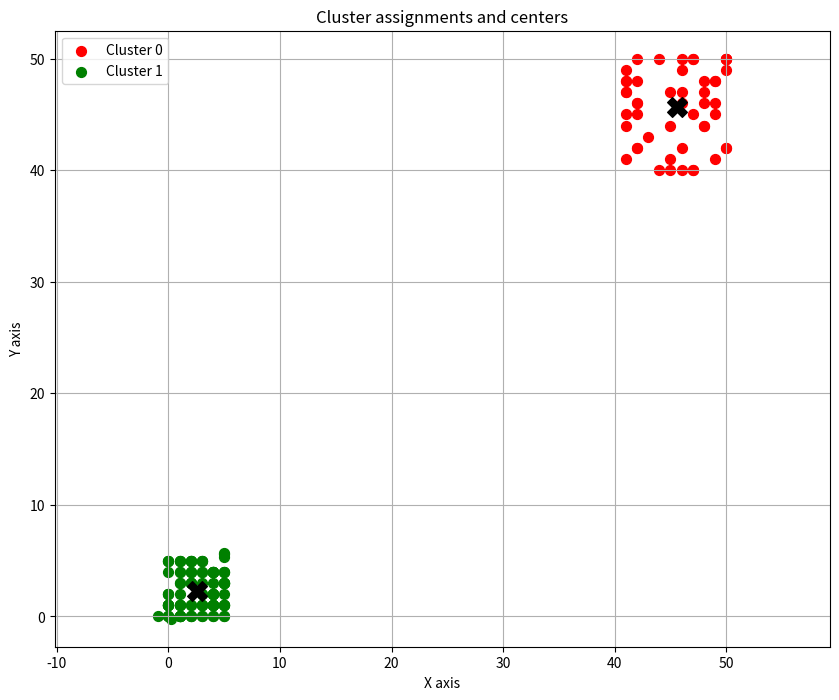

Write the Python code that produced this figure.
import numpy as np
import matplotlib.pyplot as plt
import random

#Random Initialization of the k clusters
def initialize_clusters(data, k):
    indices = np.random.choice(len(data), k, replace=False)
    return data[indices]

def euclidean_distance(a, b):
    return np.sqrt(np.sum((a - b) ** 2, axis=1))
#Find the Euclidean Distance of each data and each cluster and then find the closest centre
def assign_clusters(data, centers):
    distances = np.array([euclidean_distance(data, center) for center in centers])
    assignments = np.argmin(distances, axis=0)
    min_distances = np.min(distances, axis=0)
    return assignments, min_distances
#For each cluster, recalculate the cluster centre
def update_centers(data, assignments, k):
    new_centers = np.array([data[assignments == i].mean(axis=0) for i in range(k)])
    return new_centers

def k_means(data, k, max_iters=100, tolerance=1e-4):
    centers = initialize_clusters(data, k)
    distances = np.full(len(data), np.inf)
    
    for _ in range(max_iters):
        assignments, new_distances = assign_clusters(data, centers)
        
        #If the distance to the nearest cluster center improves, update assignments; otherwise, keep the current assignment.
        # This step implicitly checks if the assignment should be updated by comparing new distances to previous distances and then updating the cluster centers accordingly.
        if np.all(new_distances >= distances):
            break
        distances = new_distances
        
        centers = update_centers(data, assignments, k)
    
    return assignments, distances, centers

#Plotting
def visualize_clusters(data, assignments, centers):
    plt.figure(figsize=(10, 8))
    colors = ['r', 'g', 'b', 'c', 'm', 'y', 'k']
    k = len(centers)
    for i in range(k):
        cluster_data = data[assignments == i]
        plt.scatter(cluster_data[:, 0], cluster_data[:, 1], s=50, c=colors[i % len(colors)], label=f'Cluster {i}')
        plt.scatter(centers[i][0], centers[i][1], s=200, c='black', marker='X')
    plt.title('Cluster assignments and centers')
    plt.xlabel('X axis')
    plt.ylabel('Y axis')
    plt.legend()
    plt.grid(True)
    plt.axis('equal')
    plt.show()


#Testing
if __name__ == "__main__":
    dataset = [[0,0], [-0.9, 0], [0.2, -0.2], [5,5.3], [5,5.6], [5,5.7]]
    for i in range(100):
        rand_1 = random.randint(0, 5)
        rand_2 = random.randint(0, 5)
        dataset.append([rand_1, rand_2])

    for i in range(50):
        rand_1 = random.randint(40, 50)
        rand_2 = random.randint(40, 50)
        dataset.append([rand_1, rand_2])

    data = np.array(dataset)
    k = 2  # Assigning the number of clusters
    assignments, distances, centers = k_means(data, k)

    visualize_clusters(data, assignments, centers)
